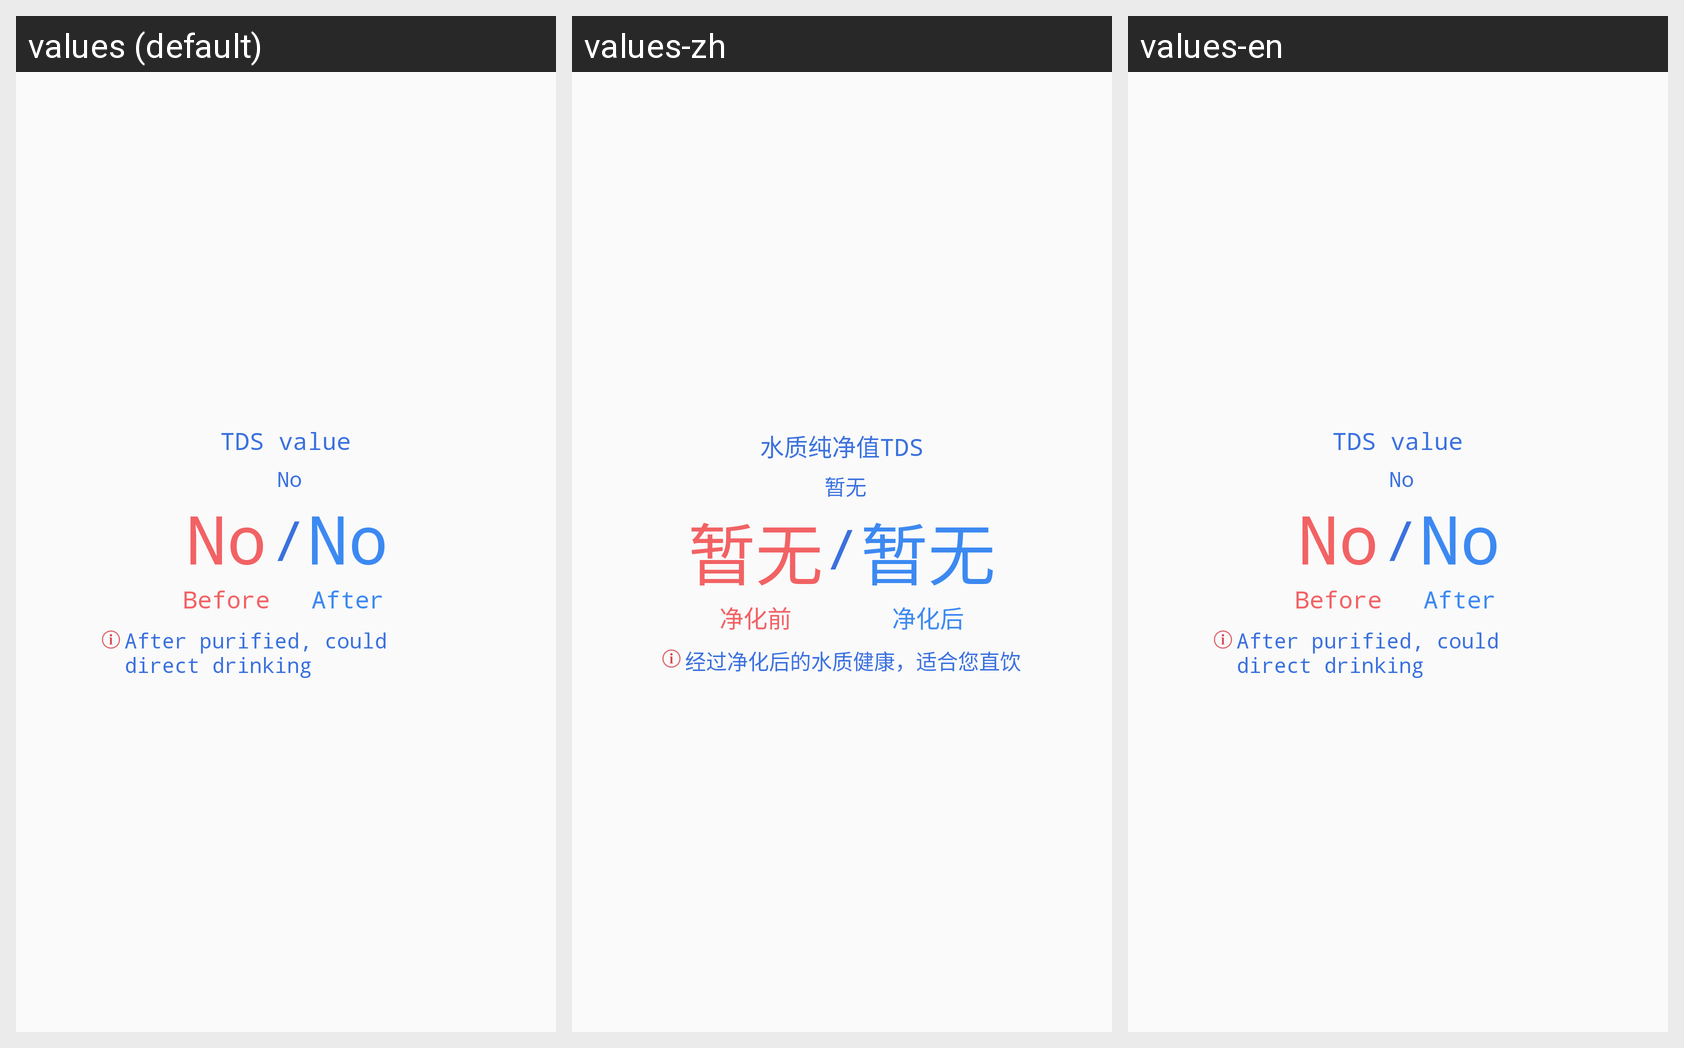

The Android screen above is rendered under several locales of the same app. Produce the string resources it draws, with the default and per-locale values.
Android screen res/layout/purifier_detail_tds.xml rendered under 3 locales, left to right: values (default), values-zh, values-en. Device: Nexus 5 (rendered at 1080×1920; each locale shown at half size, 540×960, under a caption strip naming it); theme AppTheme.
Strings drawn on this screen, with the default value and each locale's value (text and hints the layout hard-codes, and strings that could not be matched under every locale, appear in the picture but are not listed):

cupDetail_tdsTitle
  values: TDS value
  values-zh: 水质纯净值TDS
  values-en: TDS value

cupDetail_tdsValueNone
  values: No
  values-zh: 暂无
  values-en: No

pre_purifier
  values: Before
  values-zh: 净化前
  values-en: Before

after_purifier
  values: After
  values-zh: 净化后
  values-en: After

purifierDetail_after
  values: After purified, could direct drinking
  values-zh: 经过净化后的水质健康，适合您直饮
  values-en: After purified, could direct drinking
